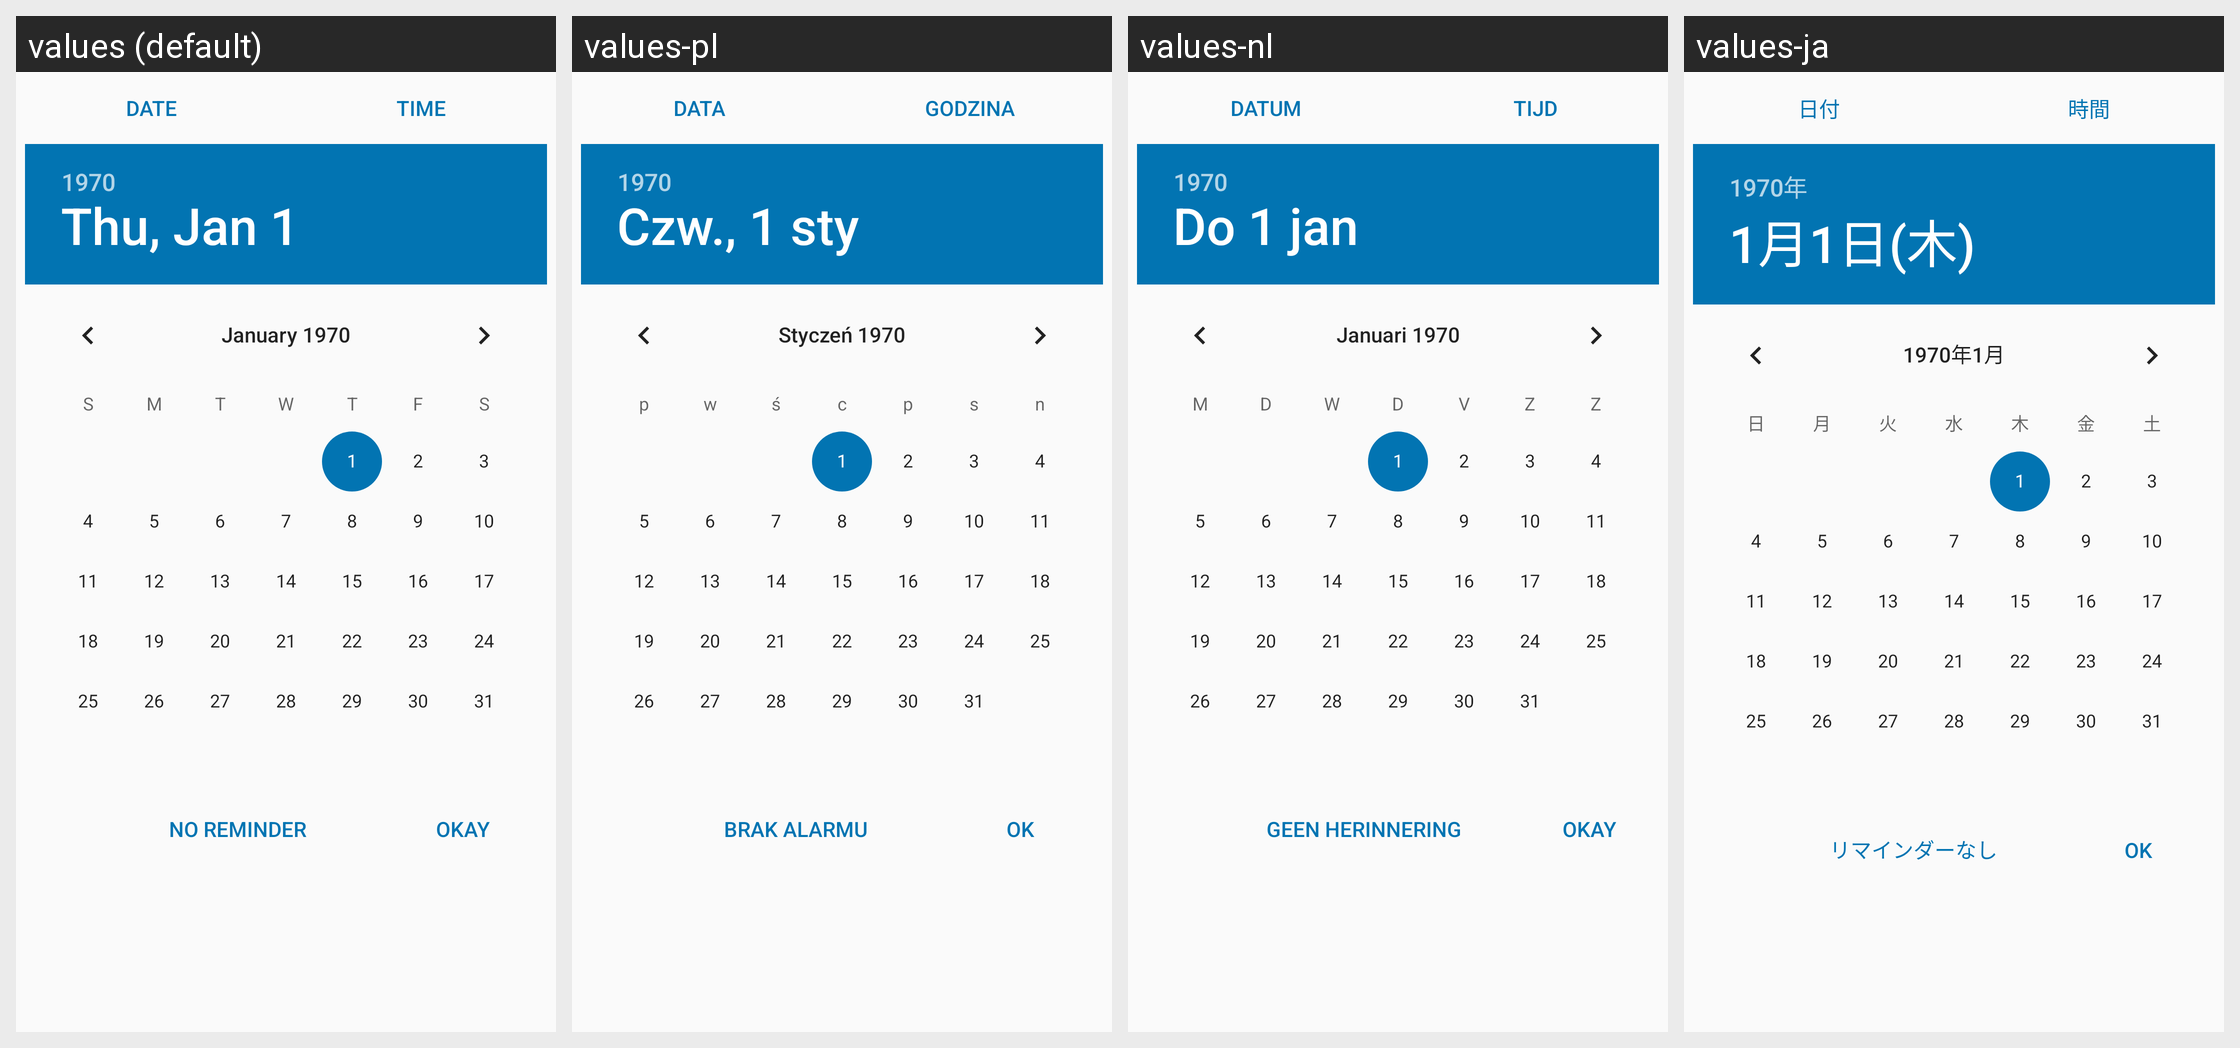

Strings drawn on this Android screen and how each of the app's shown locales translates them:
Android screen res/layout/reminder_dialog.xml rendered under 4 locales, left to right: values (default), values-pl, values-nl, values-ja. Device: Nexus 5 (rendered at 1080×1920; each locale shown at half size, 540×960, under a caption strip naming it); theme AppTheme.
Other locales in the repository, not shown: values-de, values-es, values-et, values-fr, values-iw, values-pt, values-pt-rBR, values-ru, values-zh-rTW.
Strings drawn on this screen, with the default value and each locale's value (text and hints the layout hard-codes, and strings that could not be matched under every locale, appear in the picture but are not listed):

date
  values: Date
  values-pl: Data
  values-nl: Datum
  values-ja: 日付

time
  values: Time
  values-pl: Godzina
  values-nl: Tijd
  values-ja: 時間

no_reminder
  values: No Reminder
  values-pl: Brak alarmu
  values-nl: Geen herinnering
  values-ja: リマインダーなし

ok
  values: Okay
  values-pl: OK
  values-nl: Okay
  values-ja: OK
